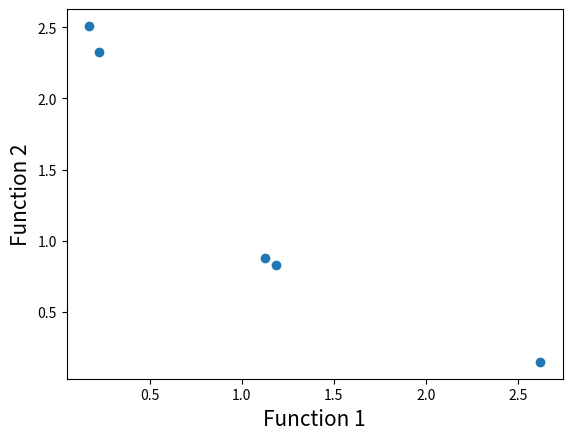

This chart was generated by the following Python code:
# Program Name: NSGA-II.py
# Description: This is a python implementation of Prof. Kalyanmoy Deb's popular NSGA-II algorithm
# Author: Haris Ali Khan 
# [redacted]

#Importing required modules
import math
import random
import matplotlib.pyplot as plt

#First function to optimize
def function1(x):
    value = -x**2
    return value

#Second function to optimize
def function2(x):
    value = -(x-2)**2
    return value

#Function to find index of list
def index_of(a,list):
    for i in range(0,len(list)):
        if list[i] == a:
            return i
    return -1

#Function to sort by values
def sort_by_values(list1, values):
    sorted_list = []
    while(len(sorted_list)!=len(list1)):
        if index_of(min(values),values) in list1:
            sorted_list.append(index_of(min(values),values))
        values[index_of(min(values),values)] = math.inf
    return sorted_list

#Function to carry out NSGA-II's fast non dominated sort
def fast_non_dominated_sort(values1, values2):
    S=[[] for i in range(0,len(values1))]
    front = [[]]
    n=[0 for i in range(0,len(values1))]
    rank = [0 for i in range(0, len(values1))]

    for p in range(0,len(values1)):
        S[p]=[]
        n[p]=0
        for q in range(0, len(values1)):
            if (values1[p] > values1[q] and values2[p] > values2[q]) or (values1[p] >= values1[q] and values2[p] > values2[q]) or (values1[p] > values1[q] and values2[p] >= values2[q]):
                if q not in S[p]:
                    S[p].append(q)
            elif (values1[q] > values1[p] and values2[q] > values2[p]) or (values1[q] >= values1[p] and values2[q] > values2[p]) or (values1[q] > values1[p] and values2[q] >= values2[p]):
                n[p] = n[p] + 1
        if n[p]==0:
            rank[p] = 0
            if p not in front[0]:
                front[0].append(p)

    i = 0
    while(front[i] != []):
        Q=[]
        for p in front[i]:
            for q in S[p]:
                n[q] =n[q] - 1
                if( n[q]==0):
                    rank[q]=i+1
                    if q not in Q:
                        Q.append(q)
        i = i+1
        front.append(Q)

    del front[len(front)-1]
    return front

#Function to calculate crowding distance
def crowding_distance(values1, values2, front):
    distance = [0 for i in range(0,len(front))]
    sorted1 = sort_by_values(front, values1[:])
    sorted2 = sort_by_values(front, values2[:])
    distance[0] = 4444444444444444
    distance[len(front) - 1] = 4444444444444444
    for k in range(1,len(front)-1):
        distance[k] = distance[k]+ (values1[sorted1[k+1]] - values2[sorted1[k-1]])/(max(values1)-min(values1))
    for k in range(1,len(front)-1):
        distance[k] = distance[k]+ (values1[sorted2[k+1]] - values2[sorted2[k-1]])/(max(values2)-min(values2))
    return distance

#Function to carry out the crossover
def crossover(a,b):
    r=random.random()
    if r>0.5:
        return mutation((a+b)/2)
    else:
        return mutation((a-b)/2)

#Function to carry out the mutation operator
def mutation(solution):
    mutation_prob = random.random()
    if mutation_prob <1:
        solution = min_x+(max_x-min_x)*random.random()
    return solution

#Main program starts here
pop_size = 5
max_gen = 10

#Initialization
min_x=-5
max_x=5
# Initial Population
solution=[min_x+(max_x-min_x)*random.random() for i in range(0,pop_size)]
gen_no=0
while(gen_no<max_gen):
    # Objective Value 1
    function1_values = [function1(solution[i]) for i in range(0,pop_size)]

    # Objective Value 2
    function2_values = [function2(solution[i]) for i in range(0,pop_size)]

    # Get The Fronts of this Population
    non_dominated_sorted_solution = fast_non_dominated_sort(function1_values[:],function2_values[:])
    print("The best front for Generation number ",gen_no, " is")
    for valuez in non_dominated_sorted_solution[0]:
        print(round(solution[valuez],3),end=" ")
    print("\n")

    # Getting Crowding Distances of the the Fronts
    crowding_distance_values=[]
    for i in range(0,len(non_dominated_sorted_solution)):
        crowding_distance_values.append(crowding_distance(function1_values[:],function2_values[:],non_dominated_sorted_solution[i][:]))
    
    # soution2 will hold both parent and offspring
    solution2 = solution[:]
    #Generating offsprings
    while(len(solution2)!=2*pop_size):
        a1 = random.randint(0,pop_size-1)
        b1 = random.randint(0,pop_size-1)
        solution2.append(crossover(solution[a1],solution[b1]))
    
    # New Fitness Values of the Population
    function1_values2 = [function1(solution2[i])for i in range(0,2*pop_size)]
    function2_values2 = [function2(solution2[i])for i in range(0,2*pop_size)]
    # Fronts and Crowding Distance
    non_dominated_sorted_solution2 = fast_non_dominated_sort(function1_values2[:],function2_values2[:])
    crowding_distance_values2=[]
    for i in range(0,len(non_dominated_sorted_solution2)):
        crowding_distance_values2.append(crowding_distance(function1_values2[:],function2_values2[:],non_dominated_sorted_solution2[i][:]))
    
    new_solution= []
    for i in range(0,len(non_dominated_sorted_solution2)):
        non_dominated_sorted_solution2_1 = [index_of(non_dominated_sorted_solution2[i][j],non_dominated_sorted_solution2[i] ) for j in range(0,len(non_dominated_sorted_solution2[i]))]
        front22 = sort_by_values(non_dominated_sorted_solution2_1[:], crowding_distance_values2[i][:])
        front = [non_dominated_sorted_solution2[i][front22[j]] for j in range(0,len(non_dominated_sorted_solution2[i]))]
        front.reverse()
        for value in front:
            new_solution.append(value)
            if(len(new_solution)==pop_size):
                break
        if (len(new_solution) == pop_size):
            break
    solution = [solution2[i] for i in new_solution]
    gen_no = gen_no + 1

#Lets plot the final front now
function1 = [i * -1 for i in function1_values]
function2 = [j * -1 for j in function2_values]
plt.xlabel('Function 1', fontsize=15)
plt.ylabel('Function 2', fontsize=15)
plt.scatter(function1, function2)
plt.show()